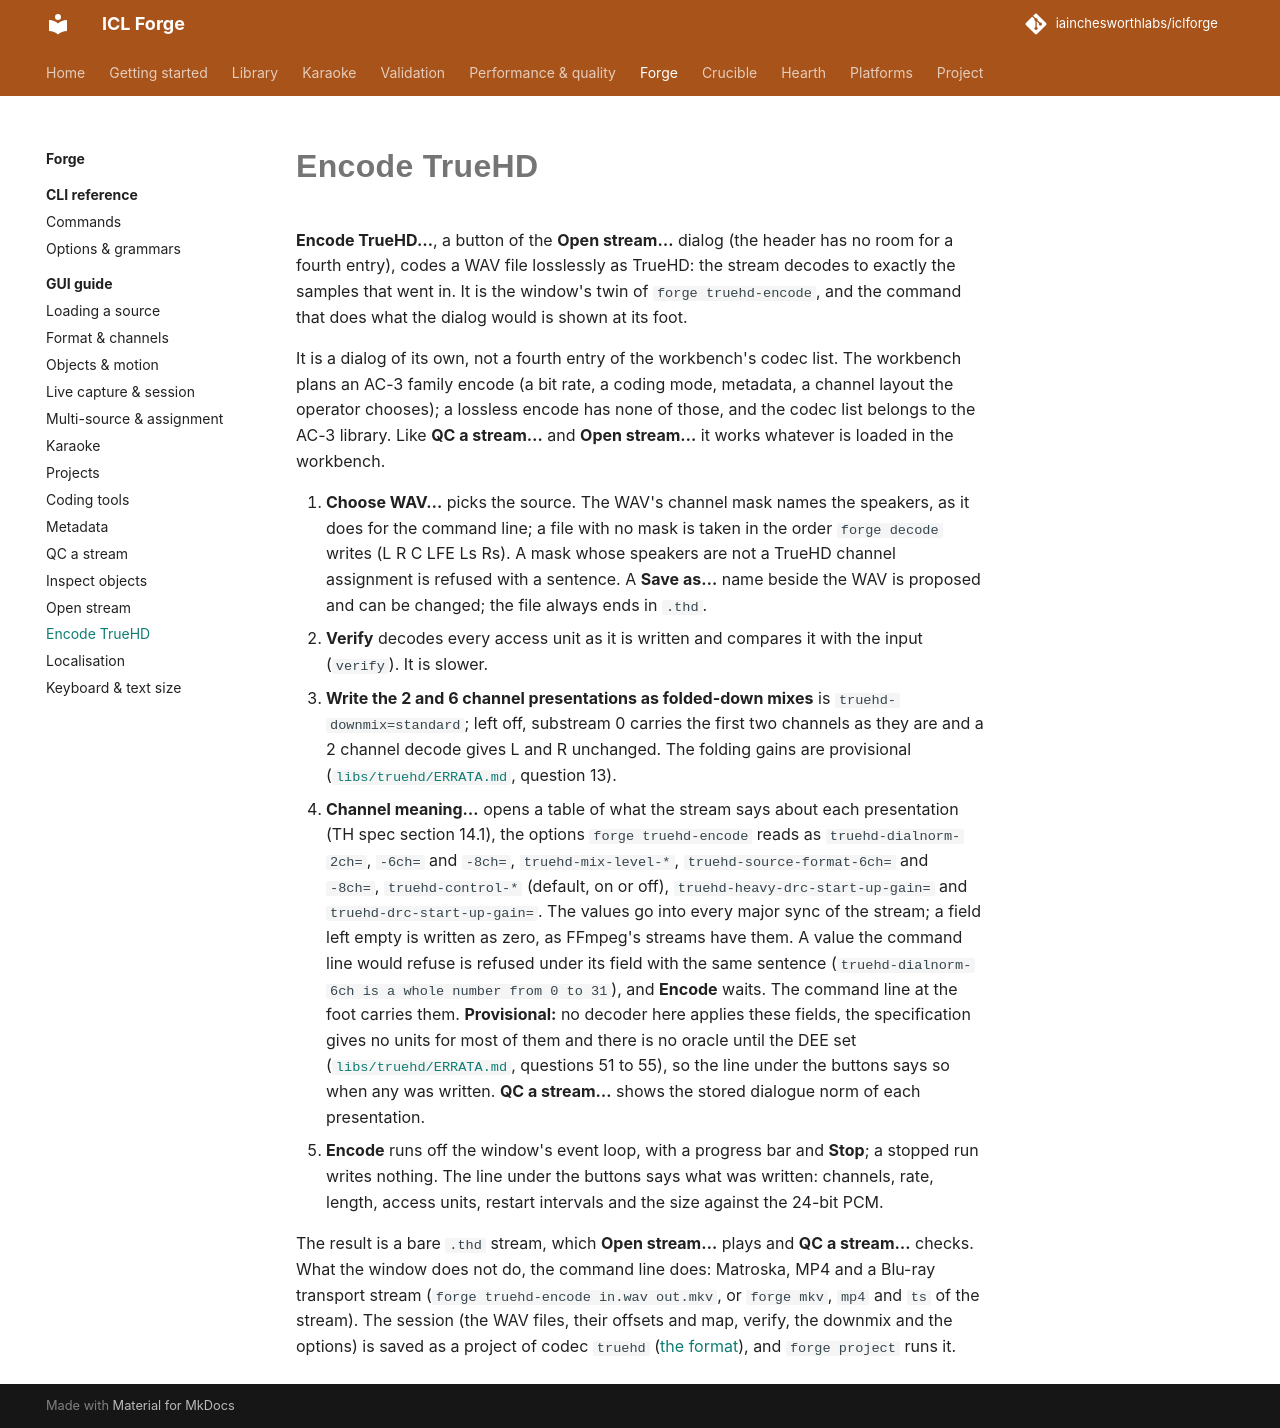

repository: iainchesworthlabs/iclforge · page: forge/gui/truehd-encode/index.html · generator: mkdocs

# Encode TrueHD

**Encode TrueHD…**, a button of the **Open stream…** dialog (the header has no room for a fourth entry), codes a WAV file losslessly as TrueHD: the stream decodes to
exactly the samples that went in. It is the window's twin of `forge truehd-encode`, and the command that does what the dialog
would is shown at its foot.

It is a dialog of its own, not a fourth entry of the workbench's codec list. The workbench plans an AC-3 family encode (a bit
rate, a coding mode, metadata, a channel layout the operator chooses); a lossless encode has none of those, and the codec
list belongs to the AC-3 library. Like **QC a stream…** and **Open stream…** it works whatever is loaded in the workbench.

1. **Choose WAV…** picks the source. The WAV's channel mask names the speakers, as it does for the command line; a file with no mask is
   taken in the order `forge decode` writes (L R C LFE Ls Rs). A mask whose speakers are not a TrueHD channel assignment is
   refused with a sentence. A **Save as…** name beside the WAV is proposed and can be changed; the file always ends in `.thd`.
2. **Verify** decodes every access unit as it is written and compares it with the input (`verify`). It is slower.
3. **Write the 2 and 6 channel presentations as folded-down mixes** is `truehd-downmix=standard`; left off, substream 0 carries the
   first two channels as they are and a 2 channel decode gives L and R unchanged. The folding gains are provisional
   ([`libs/truehd/ERRATA.md`](https://github.com/iainchesworthlabs/iclforge/blob/main/libs/truehd/ERRATA.md), question 13).
4. **Channel meaning…** opens a table of what the stream says about each presentation (TH spec section 14.1), the options
   `forge truehd-encode` reads as `truehd-dialnorm-2ch=`, `-6ch=` and `-8ch=`, `truehd-mix-level-*`, `truehd-source-format-6ch=` and
   `-8ch=`, `truehd-control-*` (default, on or off), `truehd-heavy-drc-start-up-gain=` and `truehd-drc-start-up-gain=`. The values go into
   every major sync of the stream; a field left empty is written as zero, as FFmpeg's streams have them. A value the command
   line would refuse is refused under its field with the same sentence (`truehd-dialnorm-6ch is a whole number from 0 to 31`), and
   **Encode** waits. The command line at the foot carries them. **Provisional:** no decoder here applies these fields, the
   specification gives no units for most of them and there is no oracle until the DEE set
   ([`libs/truehd/ERRATA.md`](https://github.com/iainchesworthlabs/iclforge/blob/main/libs/truehd/ERRATA.md), questions 51 to 55), so
   the line under the buttons says so when any was written. **QC a stream…** shows the stored dialogue norm of each presentation.
5. **Encode** runs off the window's event loop, with a progress bar and **Stop**; a stopped run writes nothing. The line under the
   buttons says what was written: channels, rate, length, access units, restart intervals and the size against the 24-bit PCM.

The result is a bare `.thd` stream, which **Open stream…** plays and **QC a stream…** checks. What the window does not do, the
command line does: Matroska, MP4 and a Blu-ray transport stream (`forge truehd-encode in.wav out.mkv`, or `forge mkv`, `mp4` and `ts` of
the stream). The session (the WAV files, their offsets and map, verify, the downmix and the options) is saved as a project of codec `truehd` ([the format](projects.md)), and `forge project` runs it.
